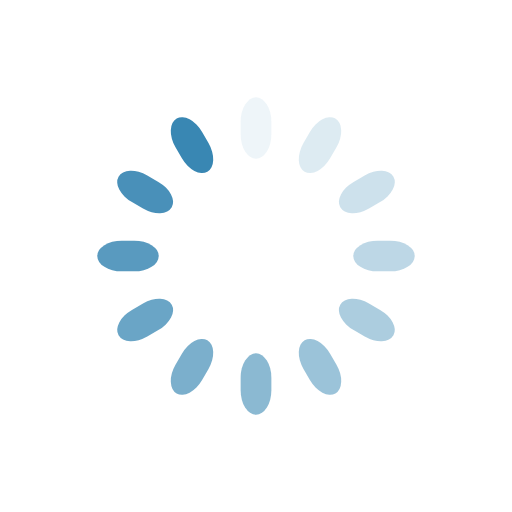
t = 0.00 s
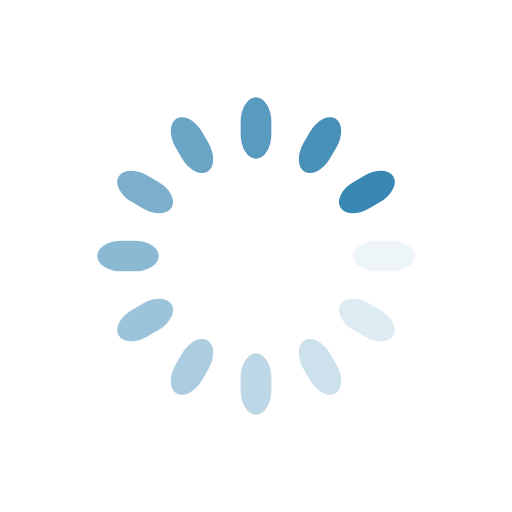
t = 0.40 s
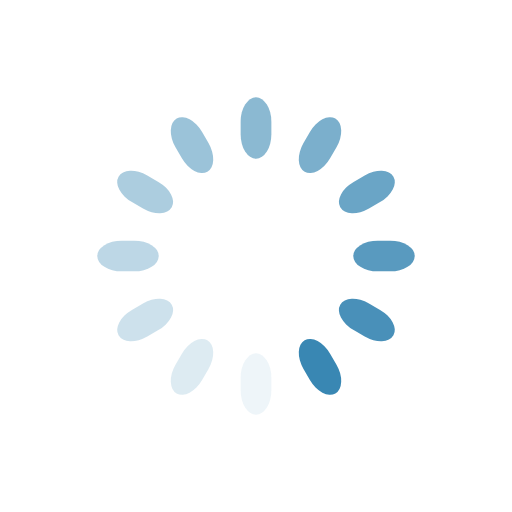
t = 0.80 s
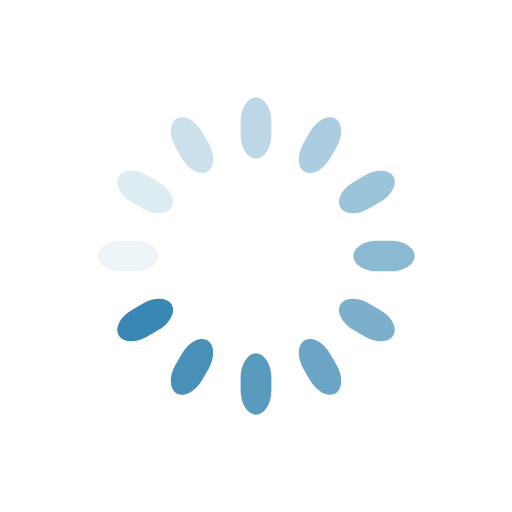
t = 1.20 s

The animated SVG that drew these frames (rendered in a browser with its animation timeline set to each time). Animation: 12 SMIL elements (animate=12); one cycle of 1.60 s, repeats indefinitely.

<svg class="lds-spinner" width="120px"  height="120px"  xmlns="http://www.w3.org/2000/svg" xmlns:xlink="http://www.w3.org/1999/xlink" viewBox="0 0 100 100" preserveAspectRatio="xMidYMid" style="background: none;"><g transform="rotate(0 50 50)">
  <rect x="47" y="19" rx="11.75" ry="4.75" width="6" height="12" fill="#3987B3">
    <animate attributeName="opacity" values="1;0" keyTimes="0;1" dur="1.6s" begin="-1.4666666666666668s" repeatCount="indefinite"></animate>
  </rect>
</g><g transform="rotate(30 50 50)">
  <rect x="47" y="19" rx="11.75" ry="4.75" width="6" height="12" fill="#3987B3">
    <animate attributeName="opacity" values="1;0" keyTimes="0;1" dur="1.6s" begin="-1.3333333333333333s" repeatCount="indefinite"></animate>
  </rect>
</g><g transform="rotate(60 50 50)">
  <rect x="47" y="19" rx="11.75" ry="4.75" width="6" height="12" fill="#3987B3">
    <animate attributeName="opacity" values="1;0" keyTimes="0;1" dur="1.6s" begin="-1.2s" repeatCount="indefinite"></animate>
  </rect>
</g><g transform="rotate(90 50 50)">
  <rect x="47" y="19" rx="11.75" ry="4.75" width="6" height="12" fill="#3987B3">
    <animate attributeName="opacity" values="1;0" keyTimes="0;1" dur="1.6s" begin="-1.0666666666666667s" repeatCount="indefinite"></animate>
  </rect>
</g><g transform="rotate(120 50 50)">
  <rect x="47" y="19" rx="11.75" ry="4.75" width="6" height="12" fill="#3987B3">
    <animate attributeName="opacity" values="1;0" keyTimes="0;1" dur="1.6s" begin="-0.9333333333333335s" repeatCount="indefinite"></animate>
  </rect>
</g><g transform="rotate(150 50 50)">
  <rect x="47" y="19" rx="11.75" ry="4.75" width="6" height="12" fill="#3987B3">
    <animate attributeName="opacity" values="1;0" keyTimes="0;1" dur="1.6s" begin="-0.8000000000000002s" repeatCount="indefinite"></animate>
  </rect>
</g><g transform="rotate(180 50 50)">
  <rect x="47" y="19" rx="11.75" ry="4.75" width="6" height="12" fill="#3987B3">
    <animate attributeName="opacity" values="1;0" keyTimes="0;1" dur="1.6s" begin="-0.6666666666666666s" repeatCount="indefinite"></animate>
  </rect>
</g><g transform="rotate(210 50 50)">
  <rect x="47" y="19" rx="11.75" ry="4.75" width="6" height="12" fill="#3987B3">
    <animate attributeName="opacity" values="1;0" keyTimes="0;1" dur="1.6s" begin="-0.5333333333333333s" repeatCount="indefinite"></animate>
  </rect>
</g><g transform="rotate(240 50 50)">
  <rect x="47" y="19" rx="11.75" ry="4.75" width="6" height="12" fill="#3987B3">
    <animate attributeName="opacity" values="1;0" keyTimes="0;1" dur="1.6s" begin="-0.4000000000000001s" repeatCount="indefinite"></animate>
  </rect>
</g><g transform="rotate(270 50 50)">
  <rect x="47" y="19" rx="11.75" ry="4.75" width="6" height="12" fill="#3987B3">
    <animate attributeName="opacity" values="1;0" keyTimes="0;1" dur="1.6s" begin="-0.26666666666666666s" repeatCount="indefinite"></animate>
  </rect>
</g><g transform="rotate(300 50 50)">
  <rect x="47" y="19" rx="11.75" ry="4.75" width="6" height="12" fill="#3987B3">
    <animate attributeName="opacity" values="1;0" keyTimes="0;1" dur="1.6s" begin="-0.13333333333333333s" repeatCount="indefinite"></animate>
  </rect>
</g><g transform="rotate(330 50 50)">
  <rect x="47" y="19" rx="11.75" ry="4.75" width="6" height="12" fill="#3987B3">
    <animate attributeName="opacity" values="1;0" keyTimes="0;1" dur="1.6s" begin="0s" repeatCount="indefinite"></animate>
  </rect>
</g></svg>
